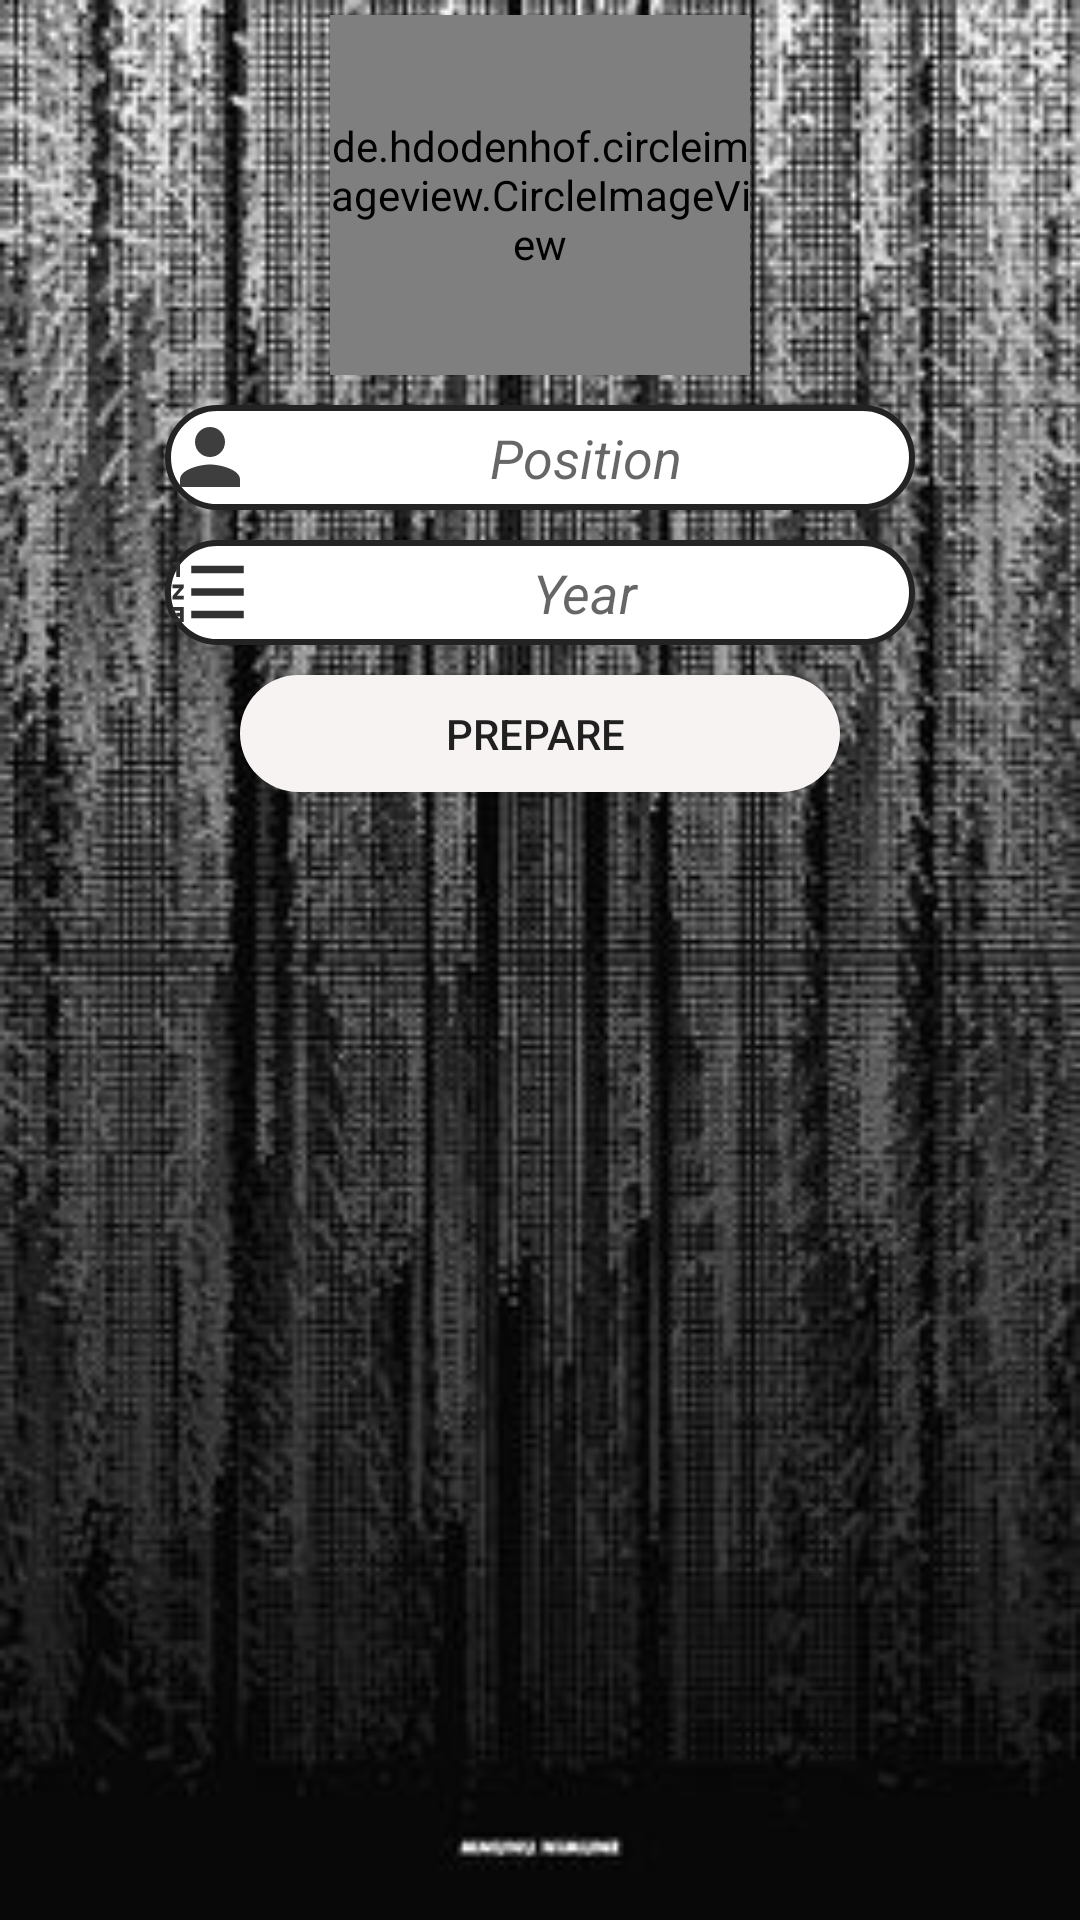

Write the Android layout XML for this screen, with the resource values it uses.
<!-- AndroidManifest.xml: application theme AppTheme -->
<!-- res/layout/update_food_activity.xml -->
<?xml version="1.0" encoding="utf-8"?>
<LinearLayout xmlns:android="http://schemas.android.com/apk/res/android"
              xmlns:app="http://schemas.android.com/apk/res-auto"
              xmlns:tools="http://schemas.android.com/tools"
              android:layout_width="match_parent"
              android:orientation="vertical"
              android:background="@drawable/panel2"
              android:layout_height="match_parent">
    <de.hdodenhof.circleimageview.CircleImageView
            android:layout_width="140dp"
            android:id="@+id/imageViewFood"
            android:layout_marginTop="5dp"
            android:src="@drawable/panel_profile"
            app:civ_border_width="1dp"
            app:civ_border_color="#2d2d2d"
            android:layout_gravity="center"
            android:layout_height="120dp"/>
<LinearLayout android:layout_width="match_parent"
              android:orientation="vertical"
              android:layout_height="match_parent">
    <EditText
            android:layout_width="250dp"
            android:layout_gravity="center"
            android:drawableLeft="@drawable/ic_person_black_24dp"
            android:id="@+id/edt_update_position"
            android:background="@drawable/edt_shape"
            android:layout_marginTop="10dp"
            android:hint="Position"
            android:textAlignment="center"
            android:textStyle="italic"
            android:layout_height="35dp"/>
    <EditText
            android:layout_width="250dp"
            android:layout_gravity="center"
            android:id="@+id/edt_update_year"
            android:background="@drawable/edt_shape"
            android:layout_marginTop="10dp"
            android:hint="Year"
            android:drawableLeft="@drawable/ic_format_list"
            android:textAlignment="center"
            android:textStyle="italic"
            android:layout_height="35dp"/>
    <Button
            android:layout_width="200dp"
            android:layout_gravity="center"
            android:text="Prepare "
            android:layout_marginTop="10dp"
            android:id="@+id/btnUpdate"
            android:background="@drawable/btn_shape"
            android:layout_height="39dp"/>

</LinearLayout>

</LinearLayout>
<!-- resources referenced by this layout -->
<resources>
  <!-- drawable btn_shape (drawable) -->
  <?xml version="1.0" encoding="utf-8"?>
  <shape xmlns:android="http://schemas.android.com/apk/res/android"
     android:shape="rectangle">
  
  
      <solid
              android:color="#F8F3F3"/>
      <corners android:radius="27dp"/>
  </shape>
  <!-- drawable edt_shape (drawable) -->
  <?xml version="1.0" encoding="utf-8"?>
  <shape xmlns:android="http://schemas.android.com/apk/res/android"
     android:shape="rectangle">
      <solid
      android:color="#ffffff"/>
      <corners android:radius="27dp"/>
      <stroke
              android:width="2dp"
              android:color="#242323"
      />
  
  </shape>
  <!-- drawable ic_format_list (drawable) -->
  <vector xmlns:android="http://schemas.android.com/apk/res/android"
          android:width="30dp"
          android:height="30dp"
          android:viewportWidth="24.0"
          android:viewportHeight="24.0">
      <path
          android:fillColor="#313131"
          android:pathData="M2,17h2v0.5L3,17.5v1h1v0.5L2,19v1h3v-4L2,16v1zM3,8h1L4,4L2,4v1h1v3zM2,11h1.8L2,13.1v0.9h3v-1L3.2,13L5,10.9L5,10L2,10v1zM7,5v2h14L21,5L7,5zM7,19h14v-2L7,17v2zM7,13h14v-2L7,11v2z"/>
  </vector>
  <!-- drawable ic_person_black_24dp (drawable) -->
  <vector xmlns:android="http://schemas.android.com/apk/res/android"
          android:width="30dp"
          android:height="30dp"
          android:viewportWidth="24.0"
          android:viewportHeight="24.0">
      <path
          android:fillColor="#3F3E3E"
          android:pathData="M12,12c2.21,0 4,-1.79 4,-4s-1.79,-4 -4,-4 -4,1.79 -4,4 1.79,4 4,4zM12,14c-2.67,0 -8,1.34 -8,4v2h16v-2c0,-2.66 -5.33,-4 -8,-4z"/>
  </vector>
  <!-- drawable panel2: jpg bitmap (drawable-v24, 32538 bytes) -->
  <!-- drawable panel_profile: jpg bitmap (drawable, 4906 bytes) -->
  <style name="AppTheme" parent="Theme.AppCompat.Light.DarkActionBar">
          
          <item name="colorPrimary">@color/colorPrimary</item>
          <item name="colorPrimaryDark">@color/colorPrimaryDark</item>
          <item name="colorAccent">@color/colorAccent</item>
      </style>
  <color name="colorPrimary">#363640</color>
  <color name="colorPrimaryDark">#1B1919</color>
  <color name="colorAccent">#D81B60</color>
</resources>
